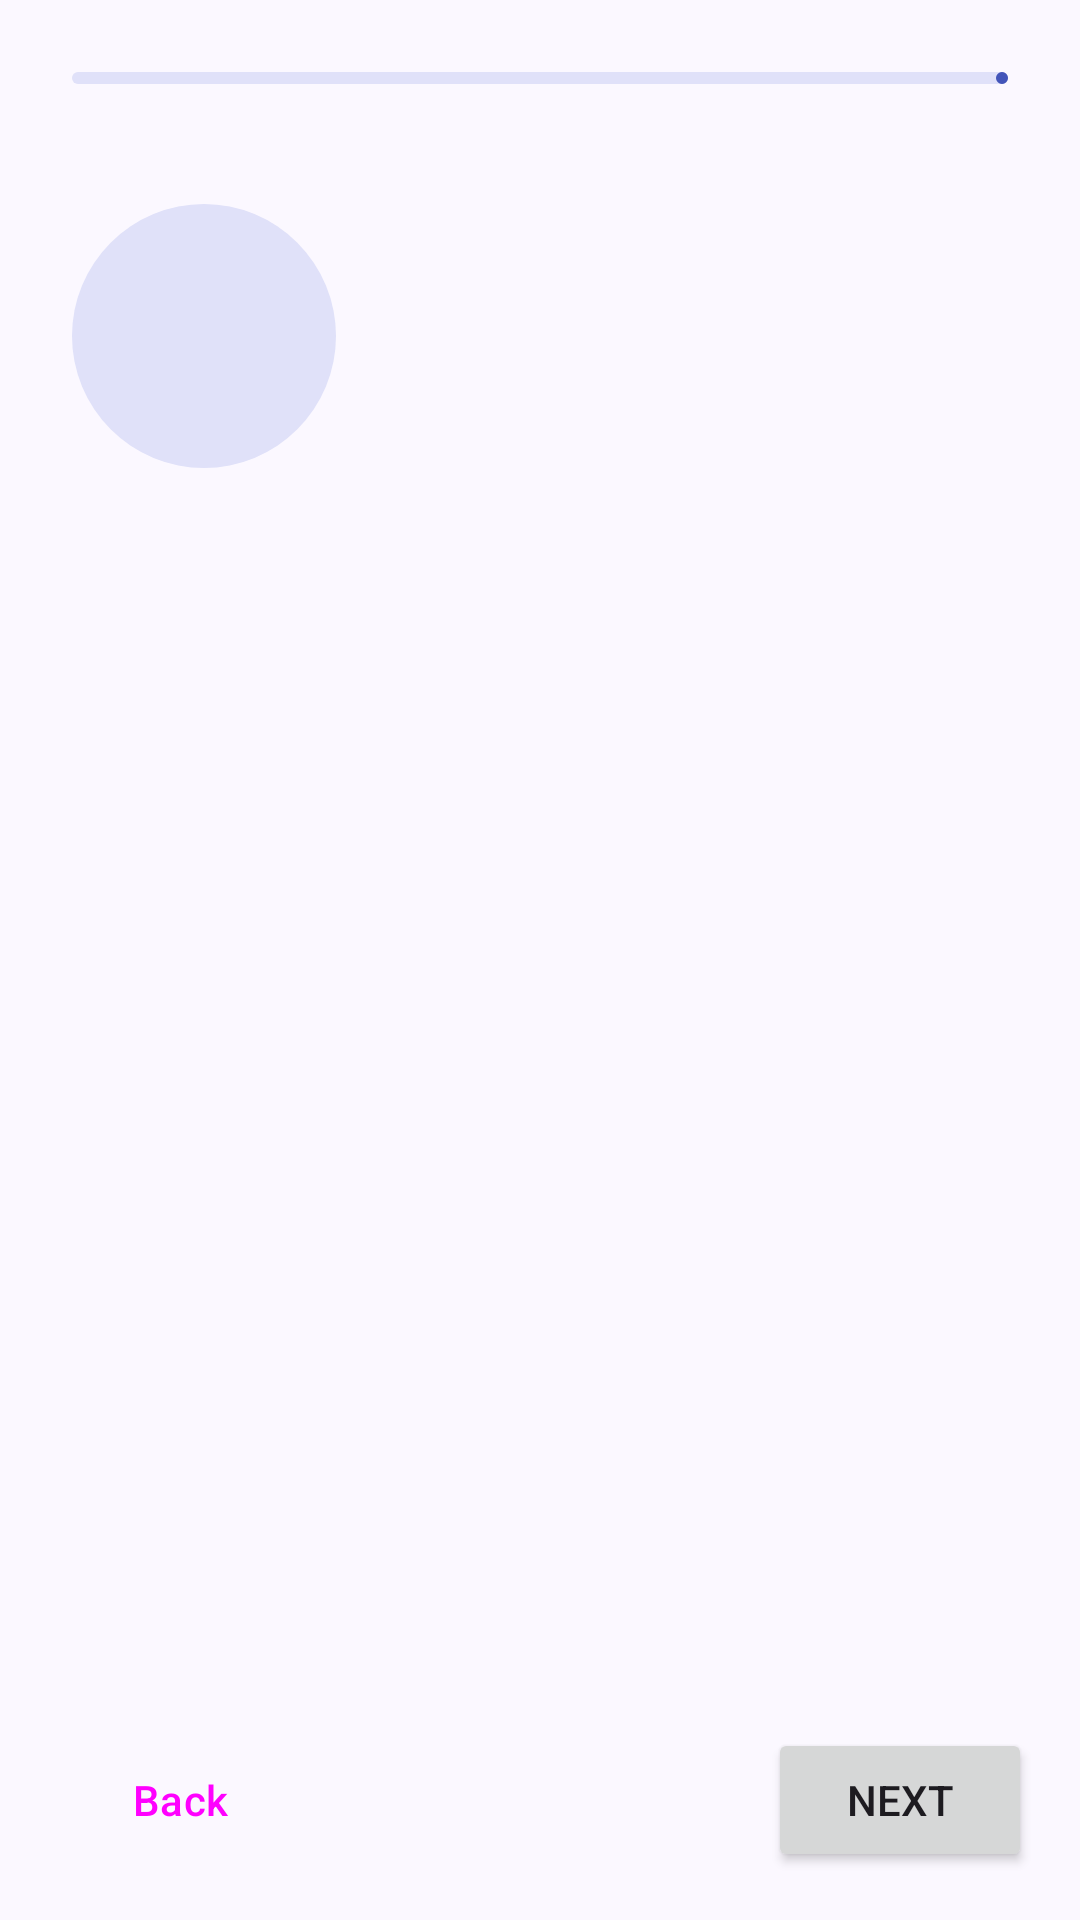

Android layout source for this screen:
<!-- AndroidManifest.xml: activity theme Theme.WebFilter.NoActionBar -->
<!-- res/layout/activity_onboarding.xml -->
<?xml version="1.0" encoding="utf-8"?>
<LinearLayout xmlns:android="http://schemas.android.com/apk/res/android"
    android:layout_width="match_parent"
    android:layout_height="match_parent"
    android:orientation="vertical">

    <com.google.android.material.progressindicator.LinearProgressIndicator
        android:id="@+id/progress"
        android:layout_width="match_parent"
        android:layout_height="wrap_content"
        android:layout_marginHorizontal="24dp"
        android:layout_marginTop="24dp"
        android:max="100" />

    <androidx.core.widget.NestedScrollView
        android:layout_width="match_parent"
        android:layout_height="0dp"
        android:layout_weight="1">

        <LinearLayout
            android:layout_width="match_parent"
            android:layout_height="wrap_content"
            android:orientation="vertical"
            android:paddingHorizontal="24dp"
            android:paddingTop="40dp"
            android:paddingBottom="24dp">

            <ImageView
                android:id="@+id/pageIcon"
                android:layout_width="88dp"
                android:layout_height="88dp"
                android:background="@drawable/bg_icon_circle"
                android:importantForAccessibility="no"
                android:padding="20dp" />

            <TextView
                android:id="@+id/pageTitle"
                android:layout_width="match_parent"
                android:layout_height="wrap_content"
                android:layout_marginTop="24dp"
                android:textAppearance="?attr/textAppearanceHeadlineMedium" />

            <TextView
                android:id="@+id/pageBody"
                android:layout_width="match_parent"
                android:layout_height="wrap_content"
                android:layout_marginTop="12dp"
                android:lineSpacingMultiplier="1.15"
                android:textAppearance="?attr/textAppearanceBodyLarge"
                android:textColor="?attr/colorOnSurfaceVariant" />

            
            <LinearLayout
                android:id="@+id/pageExtra"
                android:layout_width="match_parent"
                android:layout_height="wrap_content"
                android:layout_marginTop="20dp"
                android:orientation="vertical" />
        </LinearLayout>
    </androidx.core.widget.NestedScrollView>

    <LinearLayout
        android:layout_width="match_parent"
        android:layout_height="wrap_content"
        android:gravity="center_vertical"
        android:orientation="horizontal"
        android:padding="16dp">

        <Button
            android:id="@+id/backButton"
            style="@style/Widget.Material3.Button.TextButton"
            android:layout_width="wrap_content"
            android:layout_height="wrap_content"
            android:text="@string/onb_back" />

        <View
            android:layout_width="0dp"
            android:layout_height="1dp"
            android:layout_weight="1" />

        <Button
            android:id="@+id/nextButton"
            android:layout_width="wrap_content"
            android:layout_height="wrap_content"
            android:text="@string/onb_next" />
    </LinearLayout>
</LinearLayout>
<!-- resources referenced by this layout -->
<resources>
  <!-- drawable bg_icon_circle (drawable) -->
  <?xml version="1.0" encoding="utf-8"?>
  <shape xmlns:android="http://schemas.android.com/apk/res/android" android:shape="oval">
      <solid android:color="?attr/colorSecondaryContainer" />
  </shape>
  <string name="onb_back">Back</string>
  <string name="onb_next">Next</string>
  <style name="Theme.WebFilter.NoActionBar">
          <item name="windowActionBar">false</item>
          <item name="windowNoTitle">true</item>
      </style>
</resources>
